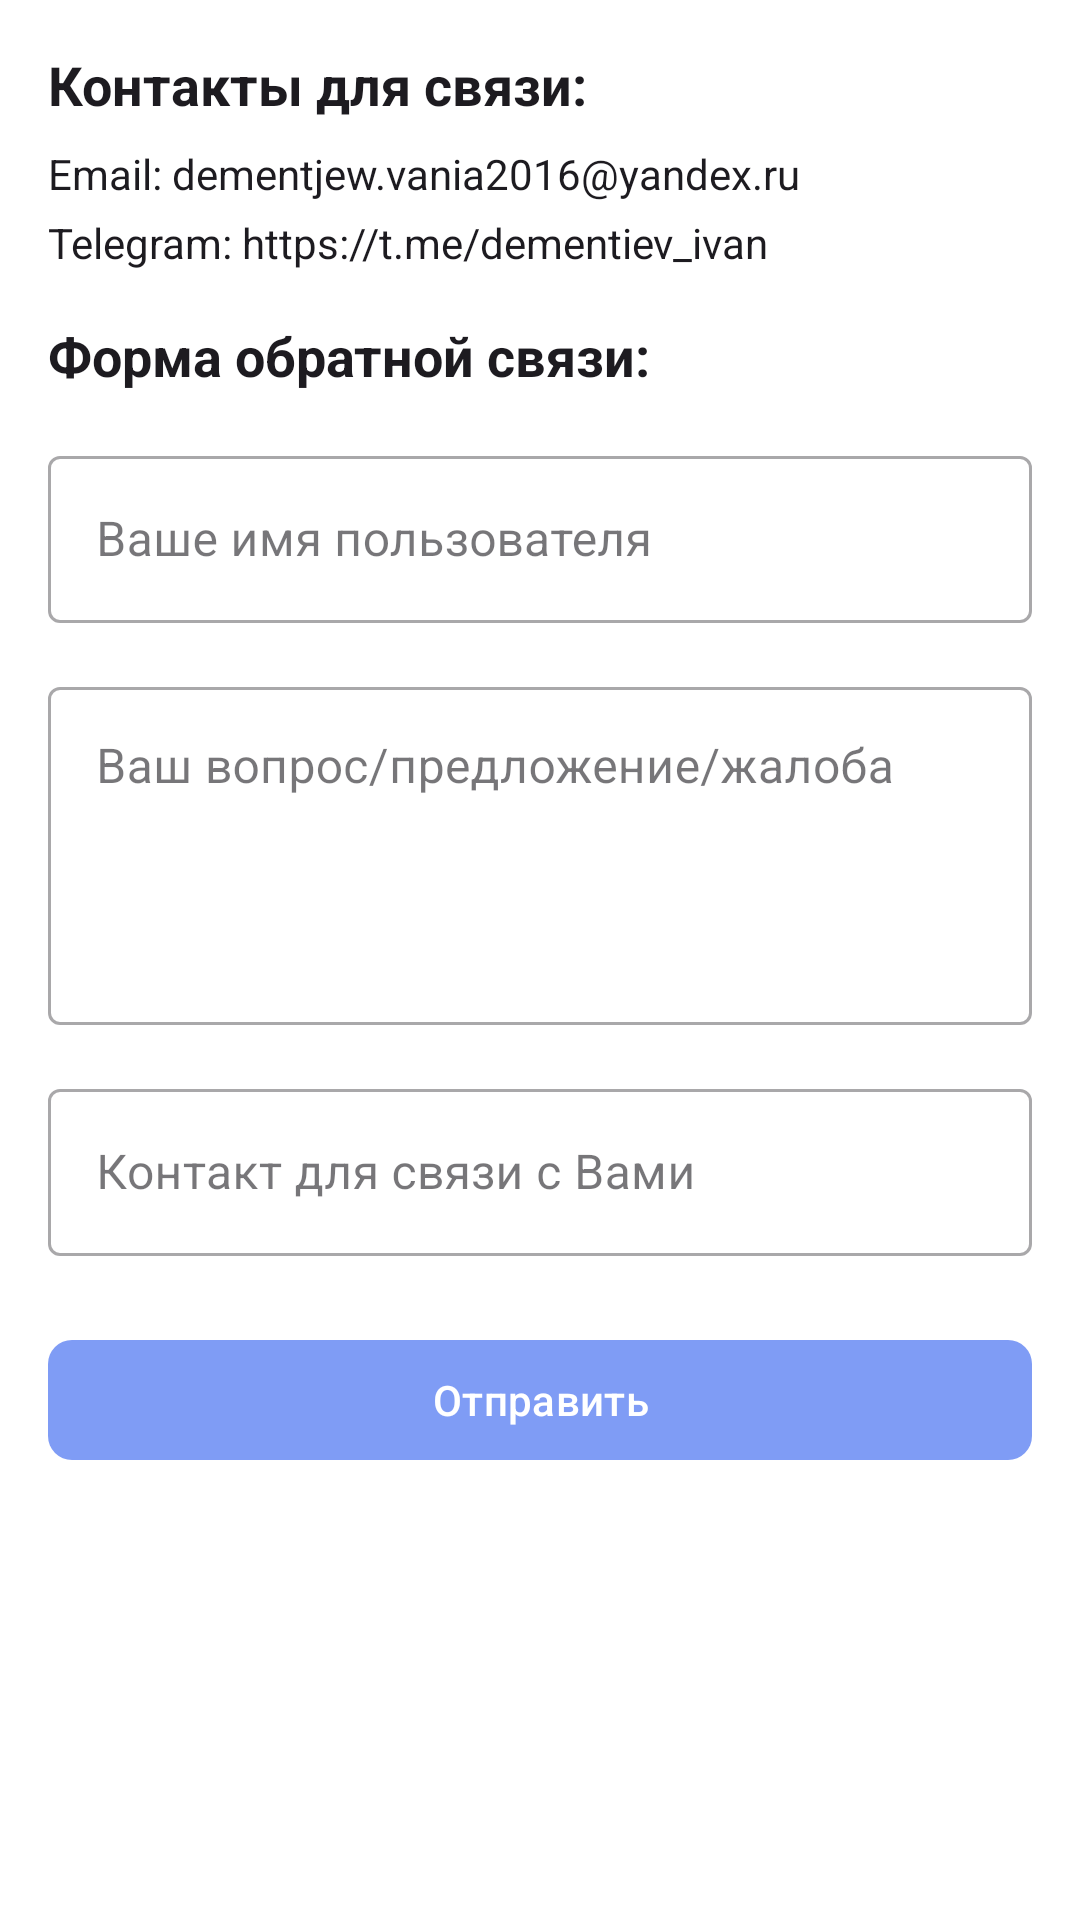

Produce the Android XML layout that renders to this screen, including the resource entries it uses.
<!-- AndroidManifest.xml: activity theme Theme.Emo.NoActionBar -->
<!-- res/layout/fragment_about.xml -->
<?xml version="1.0" encoding="utf-8"?>
<androidx.coordinatorlayout.widget.CoordinatorLayout
    xmlns:android="http://schemas.android.com/apk/res/android"
    xmlns:app="http://schemas.android.com/apk/res-auto"
    android:layout_width="match_parent"
    android:layout_height="match_parent"
    android:background="#FFFFFF">

    <ScrollView
        android:layout_width="match_parent"
        android:layout_height="match_parent"
        app:layout_behavior="@string/appbar_scrolling_view_behavior">

        <LinearLayout
            android:layout_width="match_parent"
            android:layout_height="wrap_content"
            android:orientation="vertical"
            android:padding="16dp">

            <TextView
                android:layout_width="match_parent"
                android:layout_height="wrap_content"
                android:text="Контакты для связи:"
                android:textSize="18sp"
                android:textStyle="bold"
                android:textColor="?android:attr/textColorPrimary"
                android:layout_marginBottom="8dp"/>

            <TextView
                android:layout_width="match_parent"
                android:layout_height="wrap_content"
                android:text="Email: dementjew.vania2016@yandex.ru"
                android:textColor="?android:attr/textColorPrimary"
                android:layout_marginBottom="4dp"/>

            <TextView
                android:layout_width="match_parent"
                android:layout_height="wrap_content"
                android:text="Telegram: https://t.me/dementiev_ivan"
                android:textColor="?android:attr/textColorPrimary"
                android:layout_marginBottom="16dp"/>

            <TextView
                android:layout_width="match_parent"
                android:layout_height="wrap_content"
                android:text="Форма обратной связи:"
                android:textSize="18sp"
                android:textStyle="bold"
                android:textColor="?android:attr/textColorPrimary"
                android:layout_marginBottom="16dp"/>

            <com.google.android.material.textfield.TextInputLayout
                android:layout_width="match_parent"
                android:layout_height="wrap_content"
                android:layout_marginBottom="16dp"
                style="@style/Widget.MaterialComponents.TextInputLayout.OutlinedBox">

                <com.google.android.material.textfield.TextInputEditText
                    android:id="@+id/nameInput"
                    android:layout_width="match_parent"
                    android:layout_height="wrap_content"
                    android:hint="Ваше имя пользователя"
                    android:inputType="textPersonName"/>
            </com.google.android.material.textfield.TextInputLayout>

            <com.google.android.material.textfield.TextInputLayout
                android:layout_width="match_parent"
                android:layout_height="wrap_content"
                android:layout_marginBottom="16dp"
                style="@style/Widget.MaterialComponents.TextInputLayout.OutlinedBox">

                <com.google.android.material.textfield.TextInputEditText
                    android:id="@+id/messageInput"
                    android:layout_width="match_parent"
                    android:layout_height="wrap_content"
                    android:hint="Ваш вопрос/предложение/жалоба"
                    android:inputType="textMultiLine"
                    android:minLines="4"
                    android:gravity="top"/>
            </com.google.android.material.textfield.TextInputLayout>

            <com.google.android.material.textfield.TextInputLayout
                android:layout_width="match_parent"
                android:layout_height="wrap_content"
                android:layout_marginBottom="24dp"
                style="@style/Widget.MaterialComponents.TextInputLayout.OutlinedBox">

                <com.google.android.material.textfield.TextInputEditText
                    android:id="@+id/contactInput"
                    android:layout_width="match_parent"
                    android:layout_height="wrap_content"
                    android:hint="Контакт для связи с Вами"
                    android:inputType="textEmailAddress"/>
            </com.google.android.material.textfield.TextInputLayout>

            <com.google.android.material.button.MaterialButton
                android:id="@+id/submitButton"
                android:layout_width="match_parent"
                android:layout_height="wrap_content"
                android:text="Отправить"
                android:textColor="@android:color/white"
                app:cornerRadius="8dp"/>

        </LinearLayout>
    </ScrollView>

</androidx.coordinatorlayout.widget.CoordinatorLayout>
<!-- resources referenced by this layout -->
<resources>
  <style name="Theme.Emo.NoActionBar">
          <item name="windowActionBar">false</item>
          <item name="windowNoTitle">true</item>
          <item name="android:windowSoftInputMode">adjustResize</item>
          <item name="colorPrimary">@color/primary_blue</item>
          <item name="colorPrimaryVariant">@color/primary_blue</item>
          <item name="android:statusBarColor">@color/primary_blue</item>
      </style>
  <color name="primary_blue">#7F9CF5</color>
</resources>
